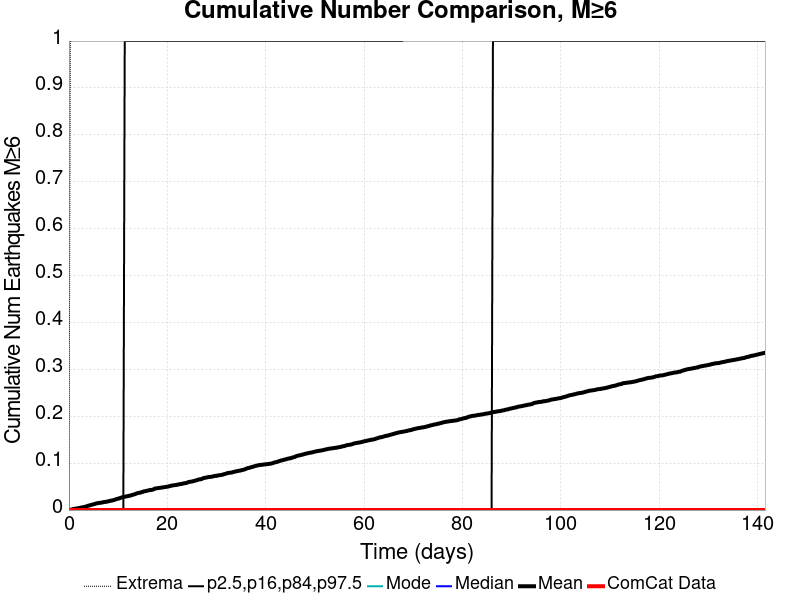

Values plotted in this chart, from the file beside it:
Time (days), ComCat Data, Simulation Mean, Simulation Median, Simulation Mode, Simulation Minimum, Simulation Maximum, 2.5 %-ile, 16 %-ile, 84 %-ile, 97.5 %-ile
0.0, 0.0, 0.0, 0.0, 0.0, 0.0, 0.0, 0.0, 0.0, 0.0, 0.0
0.2837, 0.0, 5.0E-4, 0.0, 0.0, 0.0, 1.0, 0.0, 0.0, 0.0, 0.0
0.5673, 0.0, 0.0012, 0.0, 0.0, 0.0, 1.0, 0.0, 0.0, 0.0, 0.0
0.851, 0.0, 0.0022, 0.0, 0.0, 0.0, 2.0, 0.0, 0.0, 0.0, 0.0
1.135, 0.0, 0.0026, 0.0, 0.0, 0.0, 2.0, 0.0, 0.0, 0.0, 0.0
1.418, 0.0, 0.0032, 0.0, 0.0, 0.0, 2.0, 0.0, 0.0, 0.0, 0.0
1.702, 0.0, 0.0036, 0.0, 0.0, 0.0, 2.0, 0.0, 0.0, 0.0, 0.0
1.986, 0.0, 0.0041, 0.0, 0.0, 0.0, 2.0, 0.0, 0.0, 0.0, 0.0
2.269, 0.0, 0.0049, 0.0, 0.0, 0.0, 2.0, 0.0, 0.0, 0.0, 0.0
2.553, 0.0, 0.0055, 0.0, 0.0, 0.0, 2.0, 0.0, 0.0, 0.0, 0.0
2.837, 0.0, 0.006, 0.0, 0.0, 0.0, 2.0, 0.0, 0.0, 0.0, 0.0
3.12, 0.0, 0.0066, 0.0, 0.0, 0.0, 2.0, 0.0, 0.0, 0.0, 0.0
3.404, 0.0, 0.0074, 0.0, 0.0, 0.0, 2.0, 0.0, 0.0, 0.0, 0.0
3.687, 0.0, 0.0084, 0.0, 0.0, 0.0, 2.0, 0.0, 0.0, 0.0, 0.0
3.971, 0.0, 0.0094, 0.0, 0.0, 0.0, 2.0, 0.0, 0.0, 0.0, 0.0
4.255, 0.0, 0.0102, 0.0, 0.0, 0.0, 2.0, 0.0, 0.0, 0.0, 0.0
4.538, 0.0, 0.0109, 0.0, 0.0, 0.0, 2.0, 0.0, 0.0, 0.0, 0.0
4.822, 0.0, 0.0119, 0.0, 0.0, 0.0, 2.0, 0.0, 0.0, 0.0, 0.0
5.106, 0.0, 0.0125, 0.0, 0.0, 0.0, 2.0, 0.0, 0.0, 0.0, 0.0
5.389, 0.0, 0.0136, 0.0, 0.0, 0.0, 3.0, 0.0, 0.0, 0.0, 0.0
5.673, 0.0, 0.0143, 0.0, 0.0, 0.0, 3.0, 0.0, 0.0, 0.0, 0.0
5.957, 0.0, 0.015, 0.0, 0.0, 0.0, 3.0, 0.0, 0.0, 0.0, 0.0
6.24, 0.0, 0.0153, 0.0, 0.0, 0.0, 3.0, 0.0, 0.0, 0.0, 0.0
6.524, 0.0, 0.0157, 0.0, 0.0, 0.0, 3.0, 0.0, 0.0, 0.0, 0.0
6.808, 0.0, 0.0162, 0.0, 0.0, 0.0, 3.0, 0.0, 0.0, 0.0, 0.0
7.091, 0.0, 0.017, 0.0, 0.0, 0.0, 3.0, 0.0, 0.0, 0.0, 0.0
7.375, 0.0, 0.0174, 0.0, 0.0, 0.0, 3.0, 0.0, 0.0, 0.0, 0.0
7.659, 0.0, 0.0177, 0.0, 0.0, 0.0, 3.0, 0.0, 0.0, 0.0, 0.0
7.942, 0.0, 0.0186, 0.0, 0.0, 0.0, 3.0, 0.0, 0.0, 0.0, 0.0
8.226, 0.0, 0.0191, 0.0, 0.0, 0.0, 3.0, 0.0, 0.0, 0.0, 0.0
8.51, 0.0, 0.0201, 0.0, 0.0, 0.0, 3.0, 0.0, 0.0, 0.0, 0.0
8.793, 0.0, 0.0204, 0.0, 0.0, 0.0, 3.0, 0.0, 0.0, 0.0, 0.0
9.077, 0.0, 0.0212, 0.0, 0.0, 0.0, 3.0, 0.0, 0.0, 0.0, 0.0
9.36, 0.0, 0.0222, 0.0, 0.0, 0.0, 3.0, 0.0, 0.0, 0.0, 0.0
9.644, 0.0, 0.0232, 0.0, 0.0, 0.0, 3.0, 0.0, 0.0, 0.0, 0.0
9.928, 0.0, 0.0242, 0.0, 0.0, 0.0, 3.0, 0.0, 0.0, 0.0, 0.0
10.21, 0.0, 0.0248, 0.0, 0.0, 0.0, 3.0, 0.0, 0.0, 0.0, 0.0
10.5, 0.0, 0.0261, 0.0, 0.0, 0.0, 3.0, 0.0, 0.0, 0.0, 0.0
10.78, 0.0, 0.027, 0.0, 0.0, 0.0, 3.0, 0.0, 0.0, 0.0, 0.0
11.06, 0.0, 0.0277, 0.0, 0.0, 0.0, 3.0, 0.0, 0.0, 0.0, 0.0
11.35, 0.0, 0.0284, 0.0, 0.0, 0.0, 3.0, 0.0, 0.0, 0.0, 1.0
11.63, 0.0, 0.0291, 0.0, 0.0, 0.0, 3.0, 0.0, 0.0, 0.0, 1.0
11.91, 0.0, 0.0296, 0.0, 0.0, 0.0, 3.0, 0.0, 0.0, 0.0, 1.0
12.2, 0.0, 0.0304, 0.0, 0.0, 0.0, 3.0, 0.0, 0.0, 0.0, 1.0
12.48, 0.0, 0.0307, 0.0, 0.0, 0.0, 3.0, 0.0, 0.0, 0.0, 1.0
12.76, 0.0, 0.032, 0.0, 0.0, 0.0, 4.0, 0.0, 0.0, 0.0, 1.0
13.05, 0.0, 0.0327, 0.0, 0.0, 0.0, 4.0, 0.0, 0.0, 0.0, 1.0
13.33, 0.0, 0.0336, 0.0, 0.0, 0.0, 4.0, 0.0, 0.0, 0.0, 1.0
13.62, 0.0, 0.0347, 0.0, 0.0, 0.0, 4.0, 0.0, 0.0, 0.0, 1.0
13.9, 0.0, 0.0359, 0.0, 0.0, 0.0, 4.0, 0.0, 0.0, 0.0, 1.0
14.18, 0.0, 0.0367, 0.0, 0.0, 0.0, 4.0, 0.0, 0.0, 0.0, 1.0
14.47, 0.0, 0.0369, 0.0, 0.0, 0.0, 4.0, 0.0, 0.0, 0.0, 1.0
14.75, 0.0, 0.0382, 0.0, 0.0, 0.0, 4.0, 0.0, 0.0, 0.0, 1.0
15.03, 0.0, 0.0389, 0.0, 0.0, 0.0, 4.0, 0.0, 0.0, 0.0, 1.0
15.32, 0.0, 0.0401, 0.0, 0.0, 0.0, 4.0, 0.0, 0.0, 0.0, 1.0
15.6, 0.0, 0.0404, 0.0, 0.0, 0.0, 5.0, 0.0, 0.0, 0.0, 1.0
15.88, 0.0, 0.0412, 0.0, 0.0, 0.0, 5.0, 0.0, 0.0, 0.0, 1.0
16.17, 0.0, 0.0419, 0.0, 0.0, 0.0, 5.0, 0.0, 0.0, 0.0, 1.0
16.45, 0.0, 0.0426, 0.0, 0.0, 0.0, 5.0, 0.0, 0.0, 0.0, 1.0
16.74, 0.0, 0.0428, 0.0, 0.0, 0.0, 5.0, 0.0, 0.0, 0.0, 1.0
... 440 more rows
